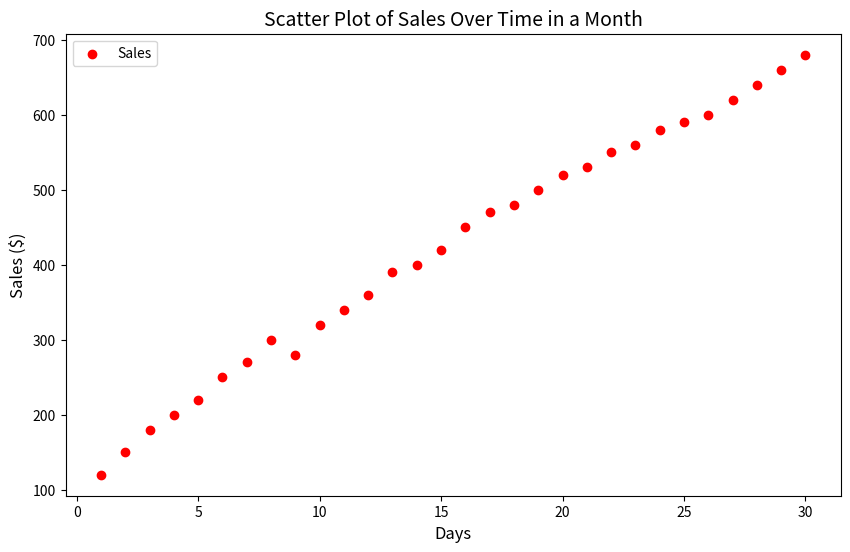

Write Python code to recreate this figure.
import matplotlib.pyplot as plt
days = list(range(1, 31)) 
sales = [120, 150, 180, 200, 220, 250, 270, 300, 280, 320, 
         340, 360, 390, 400, 420, 450, 470, 480, 500, 520, 
         530, 550, 560, 580, 590, 600, 620, 640, 660, 680] 
plt.figure(figsize=(10, 6))
plt.scatter(days, sales, color='r', label="Sales")
plt.title('Scatter Plot of Sales Over Time in a Month', fontsize=14)
plt.xlabel('Days', fontsize=12)
plt.ylabel('Sales ($)', fontsize=12)
plt.legend()
plt.show()
